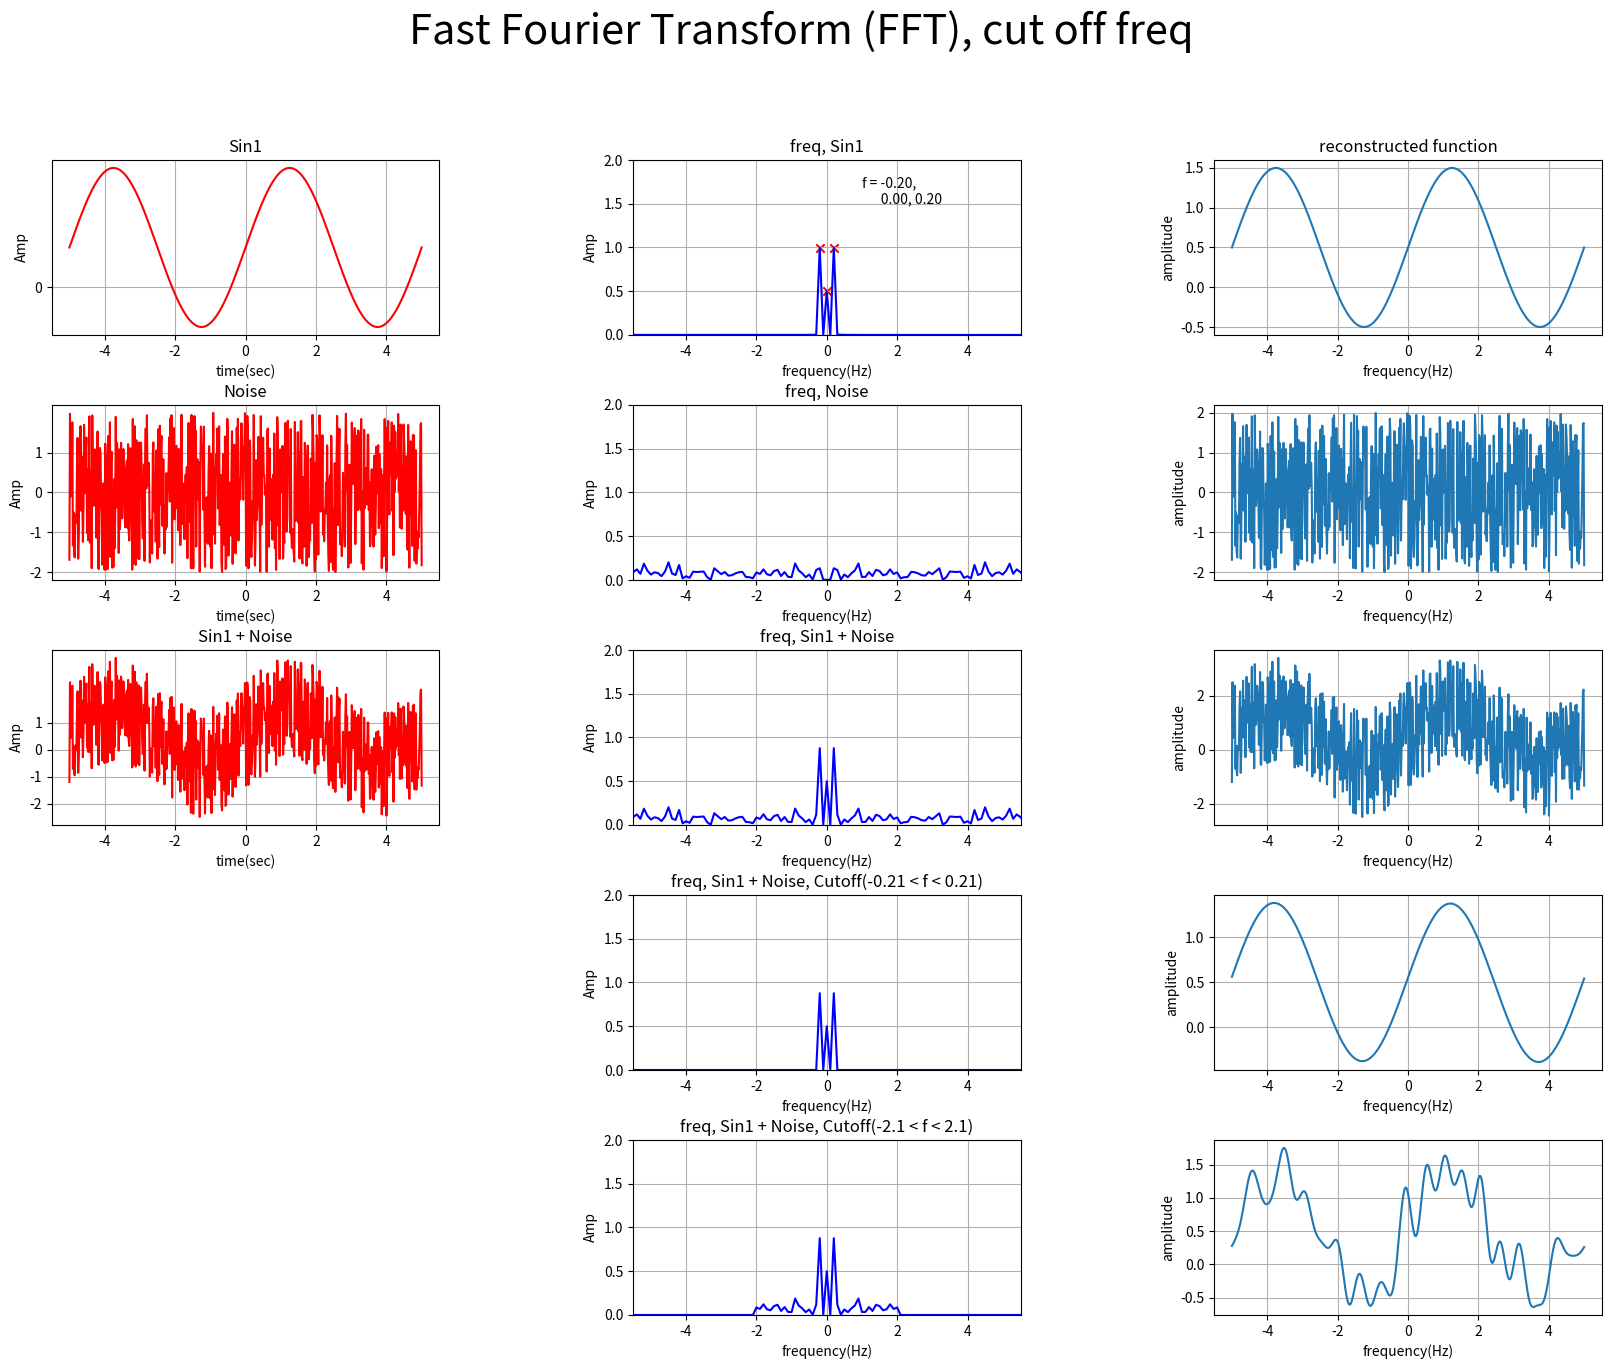

This chart was generated by the following Python code:
# Instructions 
# x = -5:5, sampling frequency=60Hz (>> Nyquist frequency)
# ---------------------------------------
# 1)-1 Plot sine wave
#    sine1  [Amplitude, Frequency, Phase, Baseline] =  [1, 0.2, 0, 0.5] 
# 1)-2  Convert to Frequency domain by FFT
#       Detect peak frequency ( peak can be multiple peaks ) and mark in the Amplitude spectrum figure
#     Then, print detected peak frequencies
# 1)-3 Inverse FFT (IFFT) and plot reconstructed functions
#
# 2)-1 Plot Uniform noise range from -2 to 2, 
# 2)-2 Convert to Frequency domain by FFT
# 2)-3 Inverse FFT (IFFT) and plot reconstructed functions

# 3)-1 Plot (1)sine1 and (2)noise
# 3)-2 Convert to Frequency domain by FFT
# 3)-3 IFFT

# 4)-1 Cutt off frequency, high cut freq=+/- 0.21 
# 4)-2 IFFT

# 5)-1 Cutt off frequency, high cut freq=+/- 2 
# 5)-2 IFFT

# Save figure as 'Task05-5_1DNoise_FFT_Yourname.pdf'
# Submit both your source code and figure pdf file

#%%
import numpy as np
import matplotlib.pyplot as plt
import math

# ===================================================
# 関数定義
# ===================================================
# sin波
def sinewave(timedata, amp, freq, phase, baseline):
    phase_rad = phase*np.pi/180     # 位相
    omega = 2*np.pi*freq            # 角周波数
    y = amp * np.sin(omega * timedata - phase_rad) + baseline
    return y

# フーリエ変換
def sine_fft(y, n, dt):
    freqs = np.fft.fftfreq(n, dt)                       # 時間軸を周波数に変換する
    shifted_freq = np.fft.fftshift(freqs)

    F_amp = np.fft.fft(y)                               # フーリエ変換
    F_abs = np.abs(F_amp)                               # フーリエ変換の絶対値
    F_abs_amp = (F_abs/n) * 2                           # 振幅を元の波形サイズに調整
    F_abs_amp[0] = F_abs_amp[0]/2                       # DC成分を２で割る
    shifted_F_abs_amp = np.fft.fftshift(F_abs_amp)

    return shifted_freq, shifted_F_abs_amp, F_amp

#カットオフ
def cutoff_sine_fft(y, n, dt, fc_low, fc_high):
    freqs = np.fft.fftfreq(n, dt)                       # 時間軸を周波数に変換する
    shifted_freq = np.fft.fftshift(freqs)

    Fc_amp = np.fft.fft(y)
    Fc_amp[np.abs(freqs < fc_low)] = 0                  # カットオフ（低周波成分）
    Fc_amp[np.abs(freqs > fc_high)] = 0                 # カットオフ（高周波成分）
    Fc_abs = np.abs(Fc_amp)
    Fc_abs_amp = Fc_abs / n * 2
    Fc_abs_amp[0] = Fc_abs_amp[0] / 2                   # DC成分を2で割る
    shifted_Fc_abs_amp = np.fft.fftshift(Fc_abs_amp)

    return shifted_freq, shifted_Fc_abs_amp, Fc_amp

# 逆フーリエ変換
def sine_ifft(fft_amp):
    If_amp = np.fft.ifft(fft_amp)   # 逆フーリエ変換
    If_real_amp = If_amp.real       # 実数部に変換
    return If_real_amp

def find_peak_datapoints(xx,data):
    yy = data
    yy_prev = np.append( yy[0],yy[0:len(yy)-1] )
    yy_next = np.append( yy[1:len(yy)],yy[len(yy)-1])
    # get location of data which passed criteria you set.
    select_ii = np.where((yy>yy_prev) & (yy>yy_next))
    return xx[select_ii], data[select_ii]
    
def Convert_arr2str(arr):
    flg = 0
    for ii in range(len(arr)):
        #--------------------
        # just for display, insert \n
        if flg == 0 and arr[ii]>=0:
            str_insert = '\n      '
            flg = 1
        else:
            str_insert = ''
        #--------------------
        temp="{:.2f}".format(arr[ii])
        if ii<1:
            str_arr = temp
        else:               
            str_arr = str_arr + ', ' + str_insert + temp
    return str_arr

# ===================================================
# パラメータをセット
# ===================================================
sampling_freq = 60                              # サンプリング周波数
x_time = np.arange(-5, 5.01, 1/sampling_freq)   # データポイント生成
N = np.size(x_time)                             # データ数
dt = 1/sampling_freq                            # サンプリング間隔

PARAMETER1 = [1, 0.2, 0, 0.5]                   # Amplitude, Frequency, Phase, Baseline

# 元データ
y0 = sinewave(x_time, *PARAMETER1)              # sin波
y1 = np.random.uniform(-2,2, len(x_time))       # ノイズのみ
y2 = y0 + y1                                    # sin波+ノイズ

# ===================================================
# フーリエ変換、ピーク検出、カットオフ、逆変換
# ===================================================
# フーリエ変換
shifted_freq0, shifted_F_abs_amp0, F_amp0 = sine_fft(y0, N, dt)
shifted_freq1, shifted_F_abs_amp1, F_amp1 = sine_fft(y1, N, dt)
shifted_freq2, shifted_F_abs_amp2, F_amp2 = sine_fft(y2, N, dt)

# ピークポイント
peak_freq0, peak_amp0 = find_peak_datapoints(shifted_freq0, shifted_F_abs_amp0)

# カットオフ
fc_cutoff_freq0, fc_cutoff_amp0, Fc_amp0 = cutoff_sine_fft(y2, N, dt, -0.2, 0.2)
fc_cutoff_freq1, fc_cutoff_amp1, Fc_amp1 = cutoff_sine_fft(y2, N, dt, -2, 2)

# フーリエ逆変換
If_sine0 = sine_ifft(F_amp0)
If_sine1 = sine_ifft(F_amp1)
If_sine2 = sine_ifft(F_amp2)
If_sine3 = sine_ifft(Fc_amp0)
If_sine4 = sine_ifft(Fc_amp1)


# ===================================================
# データプロット
# ===================================================
fig, ax = plt.subplots(5,3,figsize=(20,15))
fig.subplots_adjust(wspace = 0.5, hspace=0.4)
fig.suptitle('Fast Fourier Transform (FFT), cut off freq', fontsize=30)

# 元波形(sin波, ノイズ)をプロット
y_array = [y0, y1, y2]
ax[0][0].set_title('Sin1')
ax[1][0].set_title('Noise')
ax[2][0].set_title('Sin1 + Noise')

for i in range(3):
    ax[i][0].set_xlabel('time(sec)')
    ax[i][0].set_ylabel('Amp')
    ax[i][0].set_xlim(-5.5, 5.5)
    ax[i][0].grid()
    ax[i][0].plot(x_time, y_array[i], color = 'r')

ax[0][0].set_yticks(np.arange(0, 1, 1))
ax[1][0].set_yticks(np.arange(-2, 2, 1))
ax[2][0].set_yticks(np.arange(-2, 2, 1))

ax[3][0].axis("off")
ax[4][0].axis("off")

# fft結果、cuttoff をプロット
shifted_freq_array = [shifted_freq0, shifted_freq1, shifted_freq2, fc_cutoff_freq0, fc_cutoff_freq1]
shifted_F_abs_amp_array = [shifted_F_abs_amp0, shifted_F_abs_amp1, shifted_F_abs_amp2, fc_cutoff_amp0, fc_cutoff_amp1]
ax[0][1].set_title('freq, Sin1')
ax[1][1].set_title('freq, Noise')
ax[2][1].set_title('freq, Sin1 + Noise')
ax[3][1].set_title('freq, Sin1 + Noise, Cutoff(-0.21 < f < 0.21)')
ax[4][1].set_title('freq, Sin1 + Noise, Cutoff(-2.1 < f < 2.1)')

for j in range(5):
    ax[j][1].set_xlabel('frequency(Hz)')
    ax[j][1].set_ylabel('Amp')
    ax[j][1].set_xlim(-5.5, 5.5)
    ax[j][1].set_ylim(0.0, 2.0)
    ax[j][1].grid()
    ax[j][1].plot(shifted_freq_array[j], shifted_F_abs_amp_array[j], color = 'b')

# ピークプロット
ax[0][1].scatter(peak_freq0, peak_amp0, color = 'r', marker = 'x')
str_peak0 = Convert_arr2str(peak_freq0)
ax[0][1].text(1, 1.5, 'f = ' + str_peak0)

# 逆変換結果をプロット
ifft_array = [If_sine0, If_sine1, If_sine2, If_sine3, If_sine4]
ax[0][2].set_title('reconstructed function')
for i in range(5):
    ax[i][2].set_xlabel('frequency(Hz)')
    ax[i][2].set_ylabel('amplitude')
    ax[i][2].set_xlim(-5.5, 5.5)
    ax[i][2].grid()
    ax[i][2].plot(x_time, ifft_array[i])

# %%
